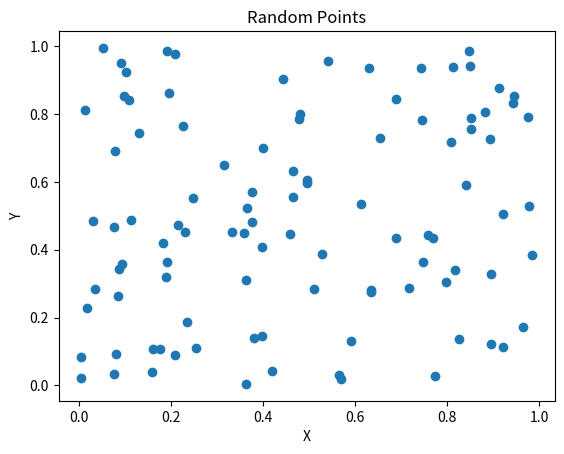

Write Python code to recreate this figure.
import matplotlib.pyplot as plt
import numpy as np

# Generate random points
num_points = 100
x = np.random.rand(num_points)
y = np.random.rand(num_points)

# Plot the points
plt.scatter(x, y)
plt.xlabel('X')
plt.ylabel('Y')
plt.title('Random Points')
plt.show()